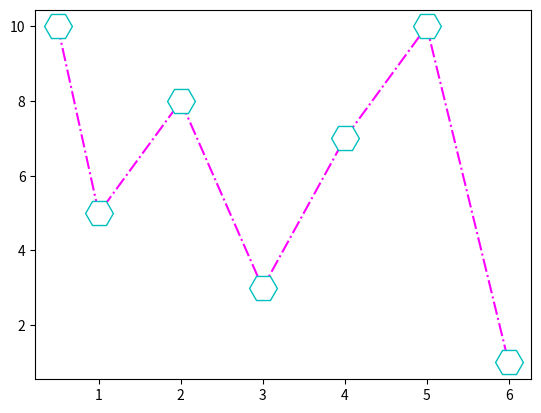

Source code (Python):
import matplotlib.pyplot as plt

x = [0.5, 1, 2, 3, 4, 5, 6]
y = [10, 5, 8, 3, 7, 10, 1]

plt.plot(x, y, linestyle='-.', color='magenta', marker='H', markersize=20, mec='c', mfc='w')
plt.show()
